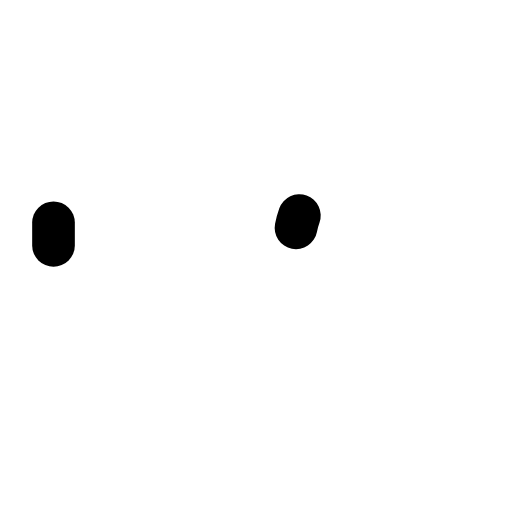
t = 0.00 s
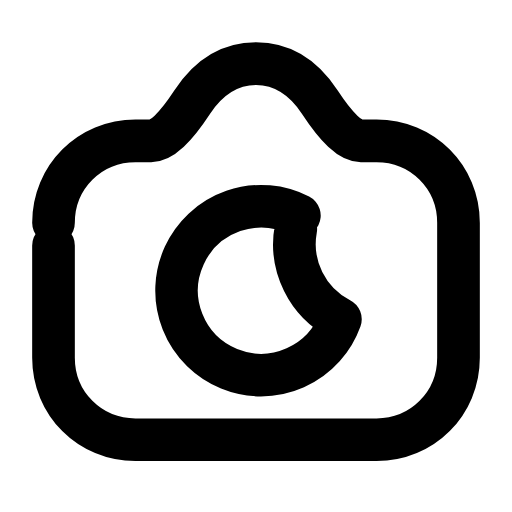
t = 0.24 s
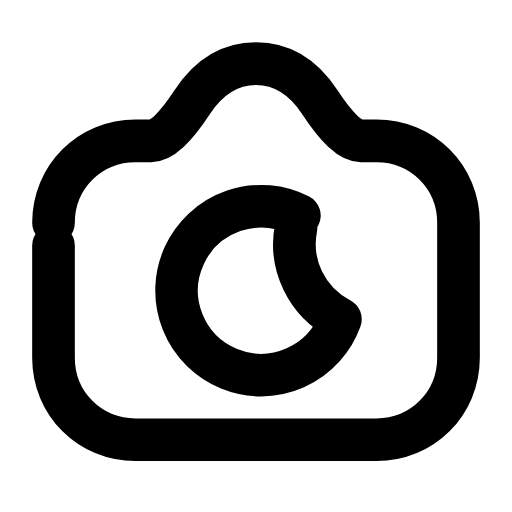
t = 0.47 s
t = 0.68 s: frame unchanged from t = 0.47 s, image omitted
t = 0.95 s: frame unchanged from t = 0.47 s, image omitted
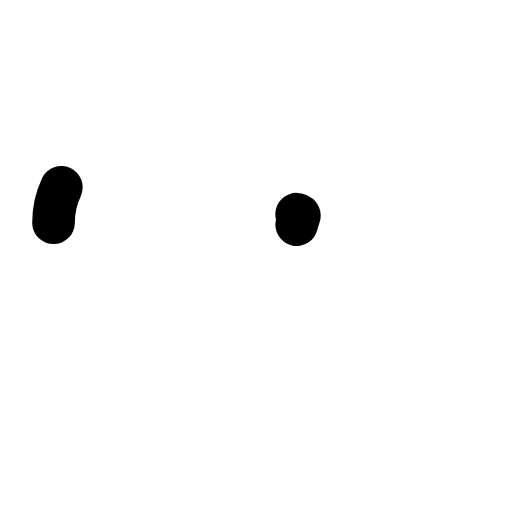
t = 1.17 s

The animated SVG that drew these frames (rendered in a browser with its animation timeline set to each time). Animation: 2 SMIL elements (animate=2); one cycle of 1.40 s, repeats indefinitely.

<svg xmlns="http://www.w3.org/2000/svg" width="24" height="24" viewBox="0 0 24 24" fill="none"><g transform="translate(-1.56 -1.535) scale(1.13)"><path stroke="currentColor" stroke-width="1.77" stroke-linecap="round" stroke-linejoin="round" fill="none" d="M3.6 10.6C3.6 8.7 5.1 7.2 7 7.2L7.65 7.2Q8.3 7.2 9.35 5.6Q10.4 4 12 4Q13.6 4 14.65 5.6Q15.7 7.2 16.35 7.2L17 7.2C18.9 7.2 20.4 8.7 20.4 10.6L20.4 16.2C20.4 18.1 18.9 19.6 17 19.6L7 19.6C5.1 19.6 3.6 18.1 3.6 16.2L3.6 10.6Z" pathLength="1" stroke-dasharray="1"><animate attributeName="stroke-dashoffset" values="1;1;0;0;0;0;1;1;1" keyTimes="0;0;0.189;0.45;0.6;0.774;0.9;0.9;1" dur="1.4s" repeatCount="indefinite" calcMode="spline" keySplines="0.16 1 0.3 1;0.16 1 0.3 1;0.16 1 0.3 1;0.16 1 0.3 1;0.16 1 0.3 1;0.16 1 0.3 1;0.16 1 0.3 1;0.16 1 0.3 1"/></path><path stroke="currentColor" stroke-width="1.77" stroke-linecap="round" stroke-linejoin="round" fill="none" d="M13.8 10.3A3.5 3.5 0 1 0 15.5 14.6A3.5 3.5 0 0 1 13.8 10.3Z" pathLength="1" stroke-dasharray="1"><animate attributeName="stroke-dashoffset" values="1;1;0;0;0;0;1;1;1" keyTimes="0;0.0315;0.2205;0.45;0.6;0.753;0.879;0.9;1" dur="1.4s" repeatCount="indefinite" calcMode="spline" keySplines="0.16 1 0.3 1;0.16 1 0.3 1;0.16 1 0.3 1;0.16 1 0.3 1;0.16 1 0.3 1;0.16 1 0.3 1;0.16 1 0.3 1;0.16 1 0.3 1"/></path></g></svg>
